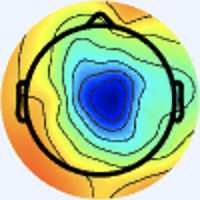

The table this chart was drawn from, first rows:
[239 245 254 255], [239 245 254 255], [239 245 254 255], [239 245 254 255], [239 245 254 255], [239 245 254 255], [239 245 254 255], [239 245 254 255], [239 245 254 255], [239 245 254 255], [239 245 254 255], [239 245 254 255], [239 245 254 255], [239 245 254 255], [239 245 254 255], [239 245 254 255], [239 245 254 255], [239 245 254 255], [239 245 254 255], [239 245 254 255], [239 245 254 255], [239 245 254 255], [239 245 254 255], [239 245 254 255]
[239 245 254 255], [239 245 254 255], [239 245 254 255], [239 245 254 255], [239 245 254 255], [239 245 254 255], [239 245 254 255], [239 245 254 255], [239 245 254 255], [239 245 254 255], [239 245 254 255], [239 245 254 255], [239 245 254 255], [239 245 254 255], [239 245 254 255], [239 245 254 255], [239 245 254 255], [239 245 254 255], [239 245 254 255], [239 245 254 255], [239 245 254 255], [239 245 254 255], [239 245 254 255], [239 245 254 255]
[239 245 254 255], [239 245 254 255], [239 245 254 255], [239 245 254 255], [239 245 254 255], [239 245 254 255], [239 245 254 255], [239 245 254 255], [239 245 254 255], [239 245 254 255], [239 245 254 255], [239 245 254 255], [239 245 254 255], [239 245 254 255], [239 245 254 255], [239 245 254 255], [239 245 254 255], [239 245 254 255], [239 245 254 255], [239 245 254 255], [239 245 254 255], [239 245 254 255], [239 245 254 255], [239 245 254 255]
[239 245 254 255], [239 245 254 255], [239 245 254 255], [239 245 254 255], [239 245 254 255], [239 245 254 255], [239 245 254 255], [239 245 254 255], [239 245 254 255], [239 245 254 255], [239 245 254 255], [239 245 254 255], [239 245 254 255], [239 245 254 255], [239 245 254 255], [239 245 254 255], [239 245 254 255], [239 245 254 255], [239 245 254 255], [239 245 254 255], [239 245 254 255], [239 245 254 255], [239 245 254 255], [239 245 254 255]
[239 245 254 255], [239 245 254 255], [239 245 254 255], [239 245 254 255], [239 245 254 255], [239 245 254 255], [239 245 254 255], [239 245 254 255], [239 245 254 255], [239 245 254 255], [239 245 254 255], [239 245 254 255], [239 245 254 255], [239 245 254 255], [239 245 254 255], [239 245 254 255], [239 245 254 255], [239 245 254 255], [239 245 254 255], [239 245 254 255], [239 245 254 255], [239 245 254 255], [239 245 254 255], [239 245 254 255]
[239 245 254 255], [239 245 254 255], [239 245 254 255], [239 245 254 255], [239 245 254 255], [239 245 254 255], [239 245 254 255], [239 245 254 255], [239 245 254 255], [239 245 254 255], [239 245 254 255], [239 245 254 255], [239 245 254 255], [239 245 254 255], [239 245 254 255], [239 245 254 255], [239 245 254 255], [239 245 254 255], [239 245 254 255], [239 245 254 255], [239 245 254 255], [239 245 254 255], [239 245 254 255], [239 245 254 255]
[239 245 254 255], [239 245 254 255], [239 245 254 255], [239 245 254 255], [239 245 254 255], [239 245 254 255], [239 245 254 255], [239 245 254 255], [239 245 254 255], [239 245 254 255], [239 245 254 255], [239 245 254 255], [239 245 254 255], [239 245 254 255], [239 245 254 255], [239 245 254 255], [239 245 254 255], [239 245 254 255], [239 245 254 255], [239 245 254 255], [239 245 254 255], [239 245 254 255], [239 245 254 255], [239 245 254 255]
[239 245 254 255], [239 245 254 255], [239 245 254 255], [239 245 254 255], [239 245 254 255], [239 245 254 255], [239 245 254 255], [239 245 254 255], [239 245 254 255], [239 245 254 255], [239 245 254 255], [239 245 254 255], [239 245 254 255], [239 245 254 255], [239 245 254 255], [239 245 254 255], [239 245 254 255], [239 245 254 255], [239 245 254 255], [239 245 254 255], [239 245 254 255], [239 245 254 255], [239 245 254 255], [239 245 254 255]
[239 245 254 255], [239 245 254 255], [239 245 254 255], [239 245 254 255], [239 245 254 255], [239 245 254 255], [239 245 254 255], [239 245 254 255], [239 245 254 255], [239 245 254 255], [239 245 254 255], [239 245 254 255], [239 245 254 255], [239 245 254 255], [239 245 254 255], [239 245 254 255], [239 245 254 255], [239 245 254 255], [239 245 254 255], [239 245 254 255], [239 245 254 255], [239 245 254 255], [239 245 254 255], [239 245 254 255]
[239 245 254 255], [239 245 254 255], [239 245 254 255], [239 245 254 255], [239 245 254 255], [239 245 254 255], [239 245 254 255], [239 245 254 255], [239 245 254 255], [239 245 254 255], [239 245 254 255], [239 245 254 255], [239 245 254 255], [239 245 254 255], [239 245 254 255], [239 245 254 255], [239 245 254 255], [239 245 254 255], [239 245 254 255], [239 245 254 255], [239 245 254 255], [239 245 254 255], [239 245 254 255], [239 245 254 255]
[239 245 254 255], [239 245 254 255], [239 245 254 255], [239 245 254 255], [239 245 254 255], [239 245 254 255], [239 245 254 255], [239 245 254 255], [239 245 254 255], [239 245 254 255], [239 245 254 255], [239 245 254 255], [239 245 254 255], [239 245 254 255], [239 245 254 255], [239 245 254 255], [239 245 254 255], [239 245 254 255], [239 245 254 255], [239 245 254 255], [239 245 254 255], [239 245 254 255], [239 245 254 255], [239 245 254 255]
[239 245 254 255], [239 245 254 255], [239 245 254 255], [239 245 254 255], [239 245 254 255], [239 245 254 255], [239 245 254 255], [239 245 254 255], [239 245 254 255], [239 245 254 255], [239 245 254 255], [239 245 254 255], [239 245 254 255], [239 245 254 255], [239 245 254 255], [239 245 254 255], [239 245 254 255], [239 245 254 255], [239 245 254 255], [239 245 254 255], [239 245 254 255], [239 245 254 255], [239 245 254 255], [239 245 254 255]
[239 245 254 255], [239 245 254 255], [239 245 254 255], [239 245 254 255], [239 245 254 255], [239 245 254 255], [239 245 254 255], [239 245 254 255], [239 245 254 255], [239 245 254 255], [239 245 254 255], [239 245 254 255], [239 245 254 255], [239 245 254 255], [239 245 254 255], [239 245 254 255], [239 245 254 255], [239 245 254 255], [239 245 254 255], [239 245 254 255], [239 245 254 255], [239 245 254 255], [239 245 254 255], [239 245 254 255]
[239 245 254 255], [239 245 254 255], [239 245 254 255], [239 245 254 255], [239 245 254 255], [239 245 254 255], [239 245 254 255], [239 245 254 255], [239 245 254 255], [239 245 254 255], [239 245 254 255], [239 245 254 255], [239 245 254 255], [239 245 254 255], [239 245 254 255], [239 245 254 255], [239 245 254 255], [239 245 254 255], [239 245 254 255], [239 245 254 255], [239 245 254 255], [239 245 254 255], [239 245 254 255], [239 245 254 255]
[239 245 254 255], [239 245 254 255], [239 245 254 255], [239 245 254 255], [239 245 254 255], [239 245 254 255], [239 245 254 255], [239 245 254 255], [239 245 254 255], [239 245 254 255], [239 245 254 255], [239 245 254 255], [239 245 254 255], [239 245 254 255], [239 245 254 255], [239 245 254 255], [239 245 254 255], [239 245 254 255], [239 245 254 255], [239 245 254 255], [239 245 254 255], [239 245 254 255], [239 245 254 255], [239 245 254 255]
[239 245 254 255], [239 245 254 255], [239 245 254 255], [239 245 254 255], [239 245 254 255], [239 245 254 255], [239 245 254 255], [239 245 254 255], [239 245 254 255], [239 245 254 255], [239 245 254 255], [239 245 254 255], [239 245 254 255], [239 245 254 255], [239 245 254 255], [239 245 254 255], [239 245 254 255], [239 245 254 255], [239 245 254 255], [239 245 254 255], [239 245 254 255], [239 245 254 255], [239 245 254 255], [239 245 254 255]
[239 245 254 255], [239 245 254 255], [239 245 254 255], [239 245 254 255], [239 245 254 255], [239 245 254 255], [239 245 254 255], [239 245 254 255], [239 245 254 255], [239 245 254 255], [239 245 254 255], [239 245 254 255], [239 245 254 255], [239 245 254 255], [239 245 254 255], [239 245 254 255], [239 245 254 255], [239 245 254 255], [239 245 254 255], [239 245 254 255], [239 245 254 255], [239 245 254 255], [239 245 254 255], [239 245 254 255]
[239 245 254 255], [239 245 254 255], [239 245 254 255], [239 245 254 255], [239 245 254 255], [239 245 254 255], [239 245 254 255], [239 245 254 255], [239 245 254 255], [239 245 254 255], [239 245 254 255], [239 245 254 255], [239 245 254 255], [239 245 254 255], [239 245 254 255], [239 245 254 255], [239 245 254 255], [239 245 254 255], [239 245 254 255], [239 245 254 255], [239 245 254 255], [239 245 254 255], [239 245 254 255], [239 245 254 255]
[239 245 254 255], [239 245 254 255], [239 245 254 255], [239 245 254 255], [239 245 254 255], [239 245 254 255], [239 245 254 255], [239 245 254 255], [239 245 254 255], [239 245 254 255], [239 245 254 255], [239 245 254 255], [239 245 254 255], [239 245 254 255], [239 245 254 255], [239 245 254 255], [239 245 254 255], [239 245 254 255], [239 245 254 255], [239 245 254 255], [239 245 254 255], [239 245 254 255], [239 245 254 255], [239 245 254 255]
[239 245 254 255], [239 245 254 255], [239 245 254 255], [239 245 254 255], [239 245 254 255], [239 245 254 255], [239 245 254 255], [239 245 254 255], [239 245 254 255], [239 245 254 255], [239 245 254 255], [239 245 254 255], [239 245 254 255], [239 245 254 255], [239 245 254 255], [239 245 254 255], [239 245 254 255], [239 245 254 255], [239 245 254 255], [239 245 254 255], [239 245 254 255], [239 245 254 255], [239 245 254 255], [239 245 254 255]
[239 245 254 255], [239 245 254 255], [239 245 254 255], [239 245 254 255], [239 245 254 255], [239 245 254 255], [239 245 254 255], [239 245 254 255], [239 245 254 255], [239 245 254 255], [239 245 254 255], [239 245 254 255], [239 245 254 255], [239 245 254 255], [239 245 254 255], [239 245 254 255], [239 245 254 255], [239 245 254 255], [239 245 254 255], [239 245 254 255], [239 245 254 255], [239 245 254 255], [239 245 254 255], [239 245 254 255]
[239 245 254 255], [239 245 254 255], [239 245 254 255], [239 245 254 255], [239 245 254 255], [239 245 254 255], [239 245 254 255], [239 245 254 255], [239 245 254 255], [239 245 254 255], [239 245 254 255], [239 245 254 255], [239 245 254 255], [239 245 254 255], [239 245 254 255], [239 245 254 255], [239 245 254 255], [239 245 254 255], [239 245 254 255], [239 245 254 255], [239 245 254 255], [239 245 254 255], [239 245 254 255], [239 245 254 255]
[239 245 254 255], [239 245 254 255], [239 245 254 255], [239 245 254 255], [239 245 254 255], [239 245 254 255], [239 245 254 255], [239 245 254 255], [239 245 254 255], [239 245 254 255], [239 245 254 255], [239 245 254 255], [239 245 254 255], [239 245 254 255], [239 245 254 255], [239 245 254 255], [239 245 254 255], [239 245 254 255], [239 245 254 255], [239 245 254 255], [239 245 254 255], [239 245 254 255], [239 245 254 255], [239 245 254 255]
[239 245 254 255], [239 245 254 255], [239 245 254 255], [239 245 254 255], [239 245 254 255], [239 245 254 255], [239 245 254 255], [239 245 254 255], [239 245 254 255], [239 245 254 255], [239 245 254 255], [239 245 254 255], [239 245 254 255], [239 245 254 255], [239 245 254 255], [239 245 254 255], [239 245 254 255], [239 245 254 255], [239 245 254 255], [239 245 254 255], [239 245 254 255], [239 245 254 255], [239 245 254 255], [239 245 254 255]
[239 245 254 255], [239 245 254 255], [239 245 254 255], [239 245 254 255], [239 245 254 255], [239 245 254 255], [239 245 254 255], [239 245 254 255], [239 245 254 255], [239 245 254 255], [239 245 254 255], [239 245 254 255], [239 245 254 255], [239 245 254 255], [239 245 254 255], [239 245 254 255], [239 245 254 255], [239 245 254 255], [239 245 254 255], [239 245 254 255], [239 245 254 255], [239 245 254 255], [239 245 254 255], [239 245 254 255]
[239 245 254 255], [239 245 254 255], [239 245 254 255], [239 245 254 255], [239 245 254 255], [239 245 254 255], [239 245 254 255], [239 245 254 255], [239 245 254 255], [239 245 254 255], [239 245 254 255], [239 245 254 255], [239 245 254 255], [239 245 254 255], [239 245 254 255], [239 245 254 255], [239 245 254 255], [239 245 254 255], [239 245 254 255], [239 245 254 255], [239 245 254 255], [239 245 254 255], [239 245 254 255], [239 245 254 255]
[239 245 254 255], [239 245 254 255], [239 245 254 255], [239 245 254 255], [239 245 254 255], [239 245 254 255], [239 245 254 255], [239 245 254 255], [239 245 254 255], [239 245 254 255], [239 245 254 255], [239 245 254 255], [239 245 254 255], [239 245 254 255], [239 245 254 255], [239 245 254 255], [239 245 254 255], [239 245 254 255], [239 245 254 255], [239 245 254 255], [239 245 254 255], [239 245 254 255], [239 245 254 255], [239 245 254 255]
[239 245 254 255], [239 245 254 255], [239 245 254 255], [239 245 254 255], [239 245 254 255], [239 245 254 255], [239 245 254 255], [239 245 254 255], [239 245 254 255], [239 245 254 255], [239 245 254 255], [239 245 254 255], [239 245 254 255], [239 245 254 255], [239 245 254 255], [239 245 254 255], [239 245 254 255], [239 245 254 255], [239 245 254 255], [239 245 254 255], [239 245 254 255], [239 245 254 255], [239 245 254 255], [239 245 254 255]
[239 245 254 255], [239 245 254 255], [239 245 254 255], [239 245 254 255], [239 245 254 255], [239 245 254 255], [239 245 254 255], [239 245 254 255], [239 245 254 255], [239 245 254 255], [239 245 254 255], [239 245 254 255], [239 245 254 255], [239 245 254 255], [239 245 254 255], [239 245 254 255], [239 245 254 255], [239 245 254 255], [239 245 254 255], [239 245 254 255], [239 245 254 255], [239 245 254 255], [239 245 254 255], [239 245 254 255]
[239 245 254 255], [239 245 254 255], [239 245 254 255], [239 245 254 255], [239 245 254 255], [239 245 254 255], [239 245 254 255], [239 245 254 255], [239 245 254 255], [239 245 254 255], [239 245 254 255], [239 245 254 255], [239 245 254 255], [239 245 254 255], [239 245 254 255], [239 245 254 255], [239 245 254 255], [239 245 254 255], [239 245 254 255], [239 245 254 255], [239 245 254 255], [239 245 254 255], [239 245 254 255], [239 245 254 255]
[239 245 254 255], [239 245 254 255], [239 245 254 255], [239 245 254 255], [239 245 254 255], [239 245 254 255], [239 245 254 255], [239 245 254 255], [239 245 254 255], [239 245 254 255], [239 245 254 255], [239 245 254 255], [239 245 254 255], [239 245 254 255], [239 245 254 255], [239 245 254 255], [239 245 254 255], [239 245 254 255], [239 245 254 255], [239 245 254 255], [239 245 254 255], [239 245 254 255], [239 245 254 255], [239 245 254 255]
[239 245 254 255], [239 245 254 255], [239 245 254 255], [239 245 254 255], [239 245 254 255], [239 245 254 255], [239 245 254 255], [239 245 254 255], [239 245 254 255], [239 245 254 255], [239 245 254 255], [239 245 254 255], [239 245 254 255], [239 245 254 255], [239 245 254 255], [239 245 254 255], [239 245 254 255], [239 245 254 255], [239 245 254 255], [239 245 254 255], [239 245 254 255], [239 245 254 255], [239 245 254 255], [239 245 254 255]
[239 245 254 255], [239 245 254 255], [239 245 254 255], [239 245 254 255], [239 245 254 255], [239 245 254 255], [239 245 254 255], [239 245 254 255], [239 245 254 255], [239 245 254 255], [239 245 254 255], [239 245 254 255], [239 245 254 255], [239 245 254 255], [239 245 254 255], [239 245 254 255], [239 245 254 255], [239 245 254 255], [239 245 254 255], [239 245 254 255], [239 245 254 255], [239 245 254 255], [238 244 253 255], [240 247 254 255]
[239 245 254 255], [239 245 254 255], [239 245 254 255], [239 245 254 255], [239 245 254 255], [239 245 254 255], [239 245 254 255], [239 245 254 255], [239 245 254 255], [239 245 254 255], [239 245 254 255], [239 245 254 255], [239 245 254 255], [239 245 254 255], [239 245 254 255], [239 245 254 255], [239 245 254 255], [239 245 254 255], [239 245 254 255], [239 245 254 255], [239 245 254 255], [239 245 254 255], [240 246 254 255], [237 244 254 255]
[239 245 254 255], [239 245 254 255], [239 245 254 255], [239 245 254 255], [239 245 254 255], [239 245 254 255], [239 245 254 255], [239 245 254 255], [239 245 254 255], [239 245 254 255], [239 245 254 255], [239 245 254 255], [239 245 254 255], [239 245 254 255], [239 245 254 255], [239 245 254 255], [239 245 254 255], [239 245 254 255], [239 245 254 255], [239 245 254 255], [239 245 254 255], [241 247 254 255], [246 253 255 255], [230 237 250 255]
[239 245 254 255], [239 245 254 255], [239 245 254 255], [239 245 254 255], [239 245 254 255], [239 245 254 255], [239 245 254 255], [239 245 254 255], [239 245 254 255], [239 245 254 255], [239 245 254 255], [239 245 254 255], [239 245 254 255], [239 245 254 255], [239 245 254 255], [239 245 254 255], [239 245 254 255], [239 245 254 255], [239 245 254 255], [239 245 254 255], [239 245 254 255], [240 246 254 255], [243 249 254 255], [216 222 233 255]
[239 245 254 255], [239 245 254 255], [239 245 254 255], [239 245 254 255], [239 245 254 255], [239 245 254 255], [239 245 254 255], [239 245 254 255], [239 245 254 255], [239 245 254 255], [239 245 254 255], [239 245 254 255], [239 245 254 255], [239 245 254 255], [239 245 254 255], [239 245 254 255], [239 245 254 255], [239 245 254 255], [239 245 254 255], [239 246 254 255], [241 248 254 255], [236 243 254 255], [225 232 247 255], [193 196 203 255]
[239 245 254 255], [239 245 254 255], [239 245 254 255], [239 245 254 255], [239 245 254 255], [239 245 254 255], [239 245 254 255], [239 245 254 255], [239 245 254 255], [239 245 254 255], [239 245 254 255], [239 245 254 255], [239 245 254 255], [239 245 254 255], [239 245 254 255], [239 245 254 255], [239 245 254 255], [239 245 254 255], [239 245 254 255], [240 246 254 255], [243 249 254 255], [231 235 243 255], [200 203 208 255], [171 166 151 255]
[239 245 254 255], [239 245 254 255], [239 245 254 255], [239 245 254 255], [239 245 254 255], [239 245 254 255], [239 245 254 255], [239 245 254 255], [239 245 254 255], [239 245 254 255], [239 245 254 255], [239 245 254 255], [239 245 254 255], [239 245 254 255], [239 245 254 255], [239 245 254 255], [239 245 254 255], [239 245 254 255], [239 245 254 255], [241 246 254 255], [246 248 254 255], [223 221 220 255], [167 156 129 255], [152 132  70 255]
[239 245 254 255], [239 245 254 255], [239 245 254 255], [239 245 254 255], [239 245 254 255], [239 245 254 255], [239 245 254 255], [239 245 254 255], [239 245 254 255], [239 245 254 255], [239 245 254 255], [239 245 254 255], [239 245 254 255], [239 245 254 255], [239 245 254 255], [239 245 254 255], [239 245 254 255], [239 245 254 255], [238 246 254 255], [242 245 251 255], [251 244 233 255], [219 206 177 255], [138 120  76 255], [131 106  35 255]
[239 245 254 255], [239 245 254 255], [239 245 254 255], [239 245 254 255], [239 245 254 255], [239 245 254 255], [239 245 254 255], [239 245 254 255], [239 245 254 255], [239 245 254 255], [239 245 254 255], [239 245 254 255], [239 245 254 255], [239 245 254 255], [239 245 254 255], [239 245 254 255], [239 245 253 255], [239 246 254 255], [238 249 254 255], [243 245 243 255], [252 237 168 255], [221 191 108 255], [113  99  59 255], [102  87  36 255]
[239 245 254 255], [239 245 254 255], [239 245 254 255], [239 245 254 255], [239 245 254 255], [239 245 254 255], [239 245 254 255], [239 245 254 255], [239 245 254 255], [239 245 254 255], [239 245 254 255], [239 245 254 255], [239 245 254 255], [239 245 254 255], [239 245 254 255], [239 245 254 255], [239 245 254 255], [239 245 254 255], [239 246 254 255], [242 237 211 255], [249 218 116 255], [209 173  68 255], [106  90  50 255], [ 96  85  44 255]
[239 245 254 255], [239 245 254 255], [239 245 254 255], [239 245 254 255], [239 245 254 255], [239 245 254 255], [239 245 254 255], [239 245 254 255], [239 245 254 255], [239 245 254 255], [239 245 254 255], [239 245 254 255], [239 245 254 255], [239 245 254 255], [239 245 254 255], [239 246 254 255], [239 248 254 255], [240 244 247 255], [243 235 204 255], [237 215 147 255], [219 184  81 255], [181 146  52 255], [118  97  45 255], [124 105  46 255]
[239 245 254 255], [239 245 254 255], [239 245 254 255], [239 245 254 255], [239 245 254 255], [239 245 254 255], [239 245 254 255], [239 245 254 255], [239 245 254 255], [239 245 254 255], [239 245 254 255], [239 245 254 255], [239 245 254 255], [239 245 254 255], [239 245 254 255], [239 245 254 255], [239 246 254 255], [242 239 226 255], [248 224 149 255], [232 196  94 255], [189 154  59 255], [155 124  43 255], [133 108  44 255], [153 127  49 255]
[239 245 254 255], [239 245 254 255], [239 245 254 255], [239 245 254 255], [239 245 254 255], [239 245 254 255], [239 245 254 255], [239 245 254 255], [239 245 254 255], [239 245 254 255], [239 245 254 255], [239 245 254 255], [239 245 254 255], [239 245 254 255], [239 246 254 255], [239 244 253 255], [240 240 246 255], [243 230 195 255], [249 213 102 255], [228 182  65 255], [166 134  49 255], [136 111  43 255], [147 121  47 255], [175 147  53 255]
[239 245 254 255], [239 245 254 255], [239 245 254 255], [239 245 254 255], [239 245 254 255], [239 245 254 255], [239 245 254 255], [239 245 254 255], [239 245 254 255], [239 245 254 255], [239 245 254 255], [239 245 254 255], [239 245 254 255], [239 245 254 255], [239 247 254 255], [239 242 246 255], [241 230 209 255], [245 217 148 255], [248 206  77 255], [223 173  59 255], [144 116  43 255], [120 101  45 255], [163 137  50 255], [203 171  59 255]
[239 245 254 255], [239 245 254 255], [239 245 254 255], [239 245 254 255], [239 245 254 255], [239 245 254 255], [239 245 254 255], [239 245 254 255], [239 245 254 255], [239 245 254 255], [239 245 254 255], [239 245 254 255], [239 245 253 255], [239 246 254 255], [238 250 254 255], [240 241 237 255], [243 215 145 255], [247 202  87 255], [247 202  70 255], [218 172  58 255], [119  98  43 255], [104  90  46 255], [189 160  56 255], [240 202  69 255]
[239 245 254 255], [239 245 254 255], [239 245 254 255], [239 245 254 255], [239 245 254 255], [239 245 254 255], [239 245 254 255], [239 245 254 255], [239 245 254 255], [239 245 254 255], [239 245 254 255], [239 245 254 255], [239 245 254 255], [239 245 254 255], [238 246 254 255], [241 233 208 255], [245 205  99 255], [246 192  67 255], [247 202  69 255], [213 170  58 255], [ 99  85  45 255], [ 88  80  47 255], [202 172  59 255], [250 221  75 255]
[239 245 254 255], [239 245 254 255], [239 245 254 255], [239 245 254 255], [239 245 254 255], [239 245 254 255], [239 245 254 255], [239 245 254 255], [239 245 254 255], [239 245 254 255], [239 245 254 255], [239 245 254 255], [239 247 254 255], [239 243 247 255], [240 232 213 255], [242 218 154 255], [244 200  81 255], [246 193  66 255], [247 204  69 255], [211 169  59 255], [ 84  74  47 255], [ 71  68  48 255], [196 167  57 255], [250 220  74 255]
[239 245 254 255], [239 245 254 255], [239 245 254 255], [239 245 254 255], [239 245 254 255], [239 245 254 255], [239 245 254 255], [239 245 254 255], [239 245 254 255], [239 245 254 255], [239 245 254 255], [239 245 254 255], [239 247 254 255], [240 238 233 255], [242 218 161 255], [243 204 103 255], [244 195  71 255], [246 195  67 255], [247 205  70 255], [213 171  59 255], [ 91  79  46 255], [ 77  72  47 255], [196 167  57 255], [250 219  74 255]
[239 245 254 255], [239 245 254 255], [239 245 254 255], [239 245 254 255], [239 245 254 255], [239 245 254 255], [239 245 254 255], [239 245 254 255], [239 245 254 255], [239 245 254 255], [239 245 254 255], [239 245 254 255], [240 245 254 255], [240 232 214 255], [243 204 108 255], [244 190  68 255], [244 191  66 255], [246 196  67 255], [248 207  70 255], [227 180  62 255], [128 105  45 255], [116  99  45 255], [207 176  60 255], [250 218  74 255]
[239 245 254 255], [239 245 254 255], [239 245 254 255], [239 245 254 255], [239 245 254 255], [239 245 254 255], [239 245 254 255], [239 245 254 255], [239 245 254 255], [239 245 254 255], [239 246 254 255], [240 243 250 255], [240 237 234 255], [242 221 174 255], [244 194  79 255], [245 183  64 255], [246 191  66 255], [245 194  67 255], [244 194  67 255], [215 172  60 255], [149 121  48 255], [146 121  48 255], [217 183  63 255], [250 218  74 255]
[239 245 254 255], [239 245 254 255], [239 245 254 255], [239 245 254 255], [239 245 254 255], [239 245 254 255], [239 245 254 255], [239 245 254 255], [239 245 254 255], [239 246 254 255], [239 249 254 255], [239 241 239 255], [242 221 167 255], [244 204 107 255], [245 190  70 255], [245 187  65 255], [246 194  67 255], [236 187  64 255], [197 160  56 255], [165 135  51 255], [138 114  49 255], [154 129  50 255], [221 186  64 255], [249 217  73 255]
[239 245 254 255], [239 245 254 255], [239 245 254 255], [239 245 254 255], [239 245 254 255], [239 245 254 255], [239 245 254 255], [239 245 254 255], [239 245 254 255], [239 246 254 255], [239 247 254 255], [240 235 219 255], [244 208 117 255], [246 191  72 255], [245 188  66 255], [245 190  65 255], [247 198  68 255], [228 182  63 255], [164 134  50 255], [134 113  48 255], [148 123  50 255], [178 149  55 255], [228 192  66 255], [249 216  73 255]
[239 245 254 255], [239 245 254 255], [239 245 254 255], [239 245 254 255], [239 245 254 255], [239 245 254 255], [239 245 254 255], [239 245 254 255], [239 246 254 255], [239 244 252 255], [239 240 245 255], [240 226 190 255], [243 199  91 255], [245 186  64 255], [245 186  64 255], [246 191  66 255], [247 199  68 255], [226 180  62 255], [154 126  48 255], [139 115  47 255], [192 159  56 255], [229 190  65 255], [244 204  70 255], [249 213  72 255]
[239 245 254 255], [239 245 254 255], [239 245 254 255], [239 245 254 255], [239 245 254 255], [239 245 254 255], [239 245 254 255], [239 245 254 255], [239 247 254 255], [239 242 246 255], [240 230 211 255], [242 213 150 255], [244 193  76 255], [245 183  64 255], [245 186  64 255], [246 191  66 255], [247 200  68 255], [223 178  62 255], [141 115  46 255], [133 110  45 255], [217 178  61 255], [249 214  73 255], [249 212  72 255], [248 211  72 255]
[239 245 254 255], [239 245 254 255], [239 245 254 255], [239 245 254 255], [239 245 254 255], [239 245 254 255], [239 245 254 255], [239 246 254 255], [239 249 254 255], [240 239 235 255], [243 216 160 255], [245 198 100 255], [245 189  69 255], [245 184  64 255], [245 186  64 255], [246 191  66 255], [247 201  69 255], [218 175  60 255], [119  99  46 255], [108  93  45 255], [208 171  59 255], [249 214  73 255], [249 212  72 255], [248 211  72 255]
[239 245 254 255], [239 245 254 255], [239 245 254 255], [239 245 254 255], [239 245 254 255], [239 245 254 255], [239 245 254 255], [239 246 254 255], [239 248 254 255], [240 235 222 255], [244 204 119 255], [245 187  72 255], [245 186  65 255], [245 186  64 255], [245 187  65 255], [246 191  66 255], [247 203  69 255], [215 172  59 255], [101  87  46 255], [ 88  79  47 255], [199 164  57 255], [249 212  72 255], [249 212  72 255], [249 212  72 255]
[239 245 254 255], [239 245 254 255], [239 245 254 255], [239 245 254 255], [239 245 254 255], [239 245 254 255], [239 245 254 255], [239 245 254 255], [239 245 254 255], [240 229 208 255], [244 196  97 255], [244 180  63 255], [245 184  64 255], [245 187  65 255], [245 187  65 255], [246 191  66 255], [247 203  69 255], [212 170  59 255], [ 89  79  46 255], [ 76  70  48 255], [195 161  56 255], [249 213  72 255], [249 212  72 255], [249 212  72 255]
[239 245 254 255], [239 245 254 255], [239 245 254 255], [239 245 254 255], [239 245 254 255], [239 245 254 255], [239 246 254 255], [240 243 250 255], [240 236 236 255], [241 219 177 255], [243 191  81 255], [244 179  62 255], [245 184  64 255], [245 187  65 255], [245 187  65 255], [246 191  66 255], [247 204  69 255], [211 169  59 255], [ 82  74  47 255], [ 68  65  49 255], [193 160  56 255], [249 213  72 255], [249 213  72 255], [249 213  73 255]
[239 245 254 255], [239 245 254 255], [239 245 254 255], [239 245 254 255], [239 245 254 255], [239 246 254 255], [239 248 254 255], [240 240 239 255], [242 221 185 255], [244 204 124 255], [244 190  72 255], [245 183  64 255], [245 185  64 255], [245 187  65 255], [245 188  65 255], [246 191  66 255], [247 203  69 255], [210 168  58 255], [ 80  72  47 255], [ 66  63  49 255], [192 159  56 255], [249 214  73 255], [249 216  73 255], [248 216  73 255]
... 139 more rows
